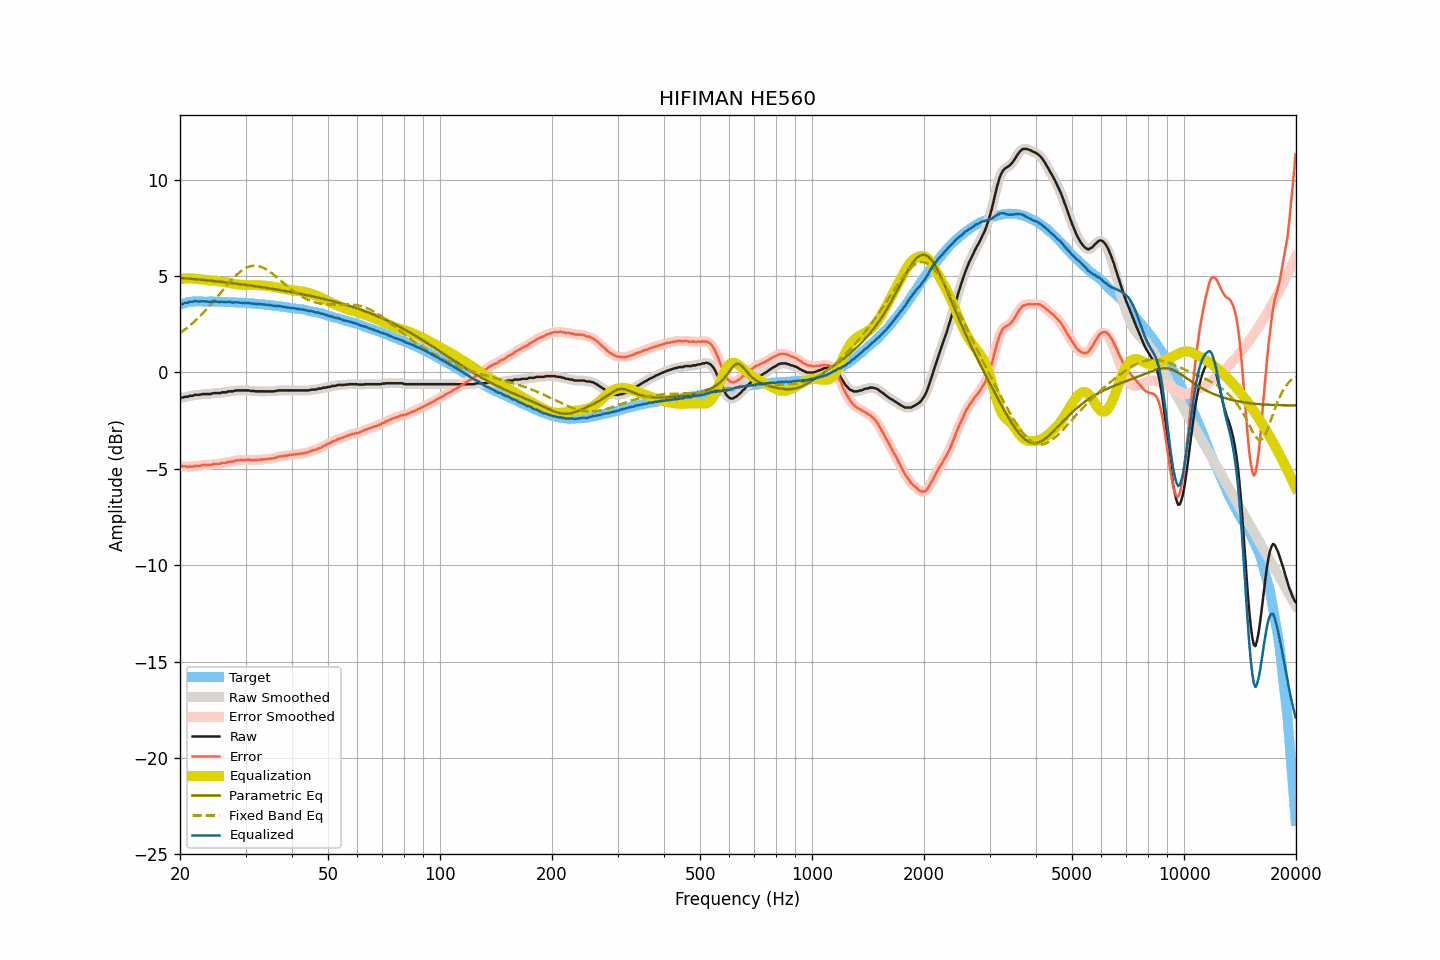

Source data for this figure (header and first rows):
frequency, raw, smoothed, error, error_smoothed, equalization, parametric_eq, fixed_band_eq, equalized_raw, equalized_smoothed, target
20.00, -1.31, -1.31, -4.83, -4.83, 4.84, 4.91, 2.05, 3.53, 3.53, 3.52
20.20, -1.30, -1.30, -4.85, -4.85, 4.85, 4.90, 2.11, 3.55, 3.55, 3.55
20.40, -1.30, -1.29, -4.88, -4.87, 4.86, 4.89, 2.17, 3.56, 3.57, 3.58
20.61, -1.26, -1.28, -4.86, -4.88, 4.87, 4.89, 2.23, 3.61, 3.59, 3.59
20.81, -1.26, -1.26, -4.89, -4.89, 4.88, 4.88, 2.29, 3.62, 3.62, 3.63
21.02, -1.26, -1.24, -4.91, -4.89, 4.88, 4.87, 2.36, 3.62, 3.64, 3.65
21.23, -1.21, -1.23, -4.87, -4.90, 4.88, 4.87, 2.43, 3.67, 3.65, 3.66
21.44, -1.21, -1.21, -4.88, -4.88, 4.88, 4.86, 2.50, 3.67, 3.67, 3.67
21.66, -1.21, -1.19, -4.89, -4.87, 4.88, 4.85, 2.57, 3.67, 3.69, 3.68
21.87, -1.16, -1.18, -4.84, -4.86, 4.87, 4.84, 2.65, 3.71, 3.69, 3.68
22.09, -1.16, -1.16, -4.85, -4.85, 4.86, 4.83, 2.73, 3.70, 3.69, 3.69
22.31, -1.16, -1.16, -4.85, -4.85, 4.84, 4.83, 2.81, 3.68, 3.69, 3.69
22.54, -1.16, -1.15, -4.85, -4.84, 4.83, 4.82, 2.89, 3.67, 3.68, 3.69
22.76, -1.14, -1.14, -4.83, -4.83, 4.82, 4.81, 2.97, 3.68, 3.68, 3.69
22.99, -1.12, -1.13, -4.80, -4.81, 4.82, 4.80, 3.06, 3.70, 3.69, 3.68
23.22, -1.12, -1.12, -4.80, -4.80, 4.81, 4.79, 3.14, 3.69, 3.69, 3.68
23.45, -1.12, -1.12, -4.80, -4.79, 4.80, 4.79, 3.23, 3.68, 3.68, 3.68
23.69, -1.12, -1.12, -4.80, -4.80, 4.79, 4.78, 3.32, 3.67, 3.67, 3.68
23.92, -1.12, -1.12, -4.80, -4.80, 4.79, 4.77, 3.42, 3.67, 3.67, 3.68
24.16, -1.12, -1.11, -4.80, -4.79, 4.78, 4.76, 3.51, 3.66, 3.67, 3.69
24.40, -1.09, -1.09, -4.77, -4.77, 4.77, 4.75, 3.61, 3.68, 3.68, 3.68
24.65, -1.07, -1.08, -4.74, -4.76, 4.76, 4.74, 3.70, 3.69, 3.69, 3.67
24.89, -1.07, -1.07, -4.74, -4.74, 4.75, 4.73, 3.80, 3.68, 3.69, 3.67
25.14, -1.07, -1.07, -4.74, -4.74, 4.74, 4.72, 3.90, 3.67, 3.67, 3.67
25.39, -1.07, -1.07, -4.74, -4.74, 4.73, 4.72, 4.00, 3.66, 3.66, 3.67
25.65, -1.07, -1.06, -4.74, -4.72, 4.72, 4.71, 4.10, 3.65, 3.66, 3.67
25.91, -1.03, -1.04, -4.69, -4.71, 4.71, 4.70, 4.20, 3.68, 3.66, 3.66
26.16, -1.03, -1.04, -4.69, -4.69, 4.69, 4.69, 4.30, 3.66, 3.66, 3.66
26.43, -1.03, -1.02, -4.69, -4.68, 4.68, 4.68, 4.40, 3.65, 3.66, 3.66
26.69, -1.03, -1.01, -4.68, -4.67, 4.67, 4.67, 4.50, 3.64, 3.66, 3.65
26.96, -0.98, -1.00, -4.63, -4.65, 4.65, 4.66, 4.60, 3.67, 3.66, 3.65
27.23, -0.98, -0.99, -4.63, -4.64, 4.63, 4.65, 4.70, 3.65, 3.65, 3.65
27.50, -0.98, -0.98, -4.63, -4.62, 4.62, 4.64, 4.79, 3.64, 3.64, 3.65
27.77, -0.98, -0.97, -4.62, -4.61, 4.60, 4.63, 4.88, 3.62, 3.63, 3.64
28.05, -0.95, -0.95, -4.59, -4.59, 4.59, 4.62, 4.97, 3.64, 3.64, 3.64
28.33, -0.93, -0.94, -4.56, -4.57, 4.58, 4.61, 5.05, 3.65, 3.64, 3.63
28.62, -0.93, -0.93, -4.56, -4.55, 4.56, 4.60, 5.13, 3.63, 3.64, 3.63
28.90, -0.93, -0.93, -4.55, -4.55, 4.55, 4.59, 5.20, 3.62, 3.63, 3.62
29.19, -0.93, -0.93, -4.54, -4.55, 4.54, 4.57, 5.26, 3.61, 3.61, 3.61
29.48, -0.93, -0.93, -4.55, -4.54, 4.54, 4.56, 5.32, 3.61, 3.61, 3.62
29.78, -0.93, -0.93, -4.54, -4.54, 4.53, 4.55, 5.38, 3.60, 3.60, 3.61
30.08, -0.93, -0.93, -4.54, -4.53, 4.53, 4.54, 5.42, 3.60, 3.61, 3.61
30.38, -0.93, -0.93, -4.52, -4.53, 4.53, 4.53, 5.46, 3.60, 3.60, 3.59
30.68, -0.93, -0.94, -4.52, -4.53, 4.53, 4.52, 5.49, 3.60, 3.60, 3.59
30.99, -0.96, -0.95, -4.54, -4.53, 4.53, 4.51, 5.52, 3.58, 3.59, 3.58
31.30, -0.96, -0.96, -4.54, -4.54, 4.53, 4.50, 5.53, 3.57, 3.58, 3.58
31.61, -0.96, -0.97, -4.54, -4.54, 4.53, 4.48, 5.54, 3.57, 3.57, 3.58
31.93, -0.98, -0.97, -4.54, -4.54, 4.53, 4.47, 5.54, 3.55, 3.56, 3.56
32.24, -0.98, -0.98, -4.53, -4.54, 4.53, 4.46, 5.53, 3.55, 3.55, 3.55
32.57, -0.98, -0.98, -4.53, -4.53, 4.53, 4.45, 5.51, 3.55, 3.55, 3.55
32.89, -0.98, -0.98, -4.53, -4.52, 4.52, 4.44, 5.49, 3.54, 3.54, 3.55
33.22, -0.98, -0.98, -4.51, -4.52, 4.52, 4.42, 5.46, 3.54, 3.54, 3.53
33.55, -0.98, -0.98, -4.51, -4.51, 4.51, 4.41, 5.42, 3.53, 3.53, 3.53
33.89, -0.98, -0.98, -4.50, -4.50, 4.50, 4.40, 5.38, 3.52, 3.52, 3.52
34.23, -0.98, -0.98, -4.49, -4.49, 4.49, 4.38, 5.33, 3.51, 3.51, 3.51
34.57, -0.98, -0.98, -4.48, -4.48, 4.48, 4.37, 5.27, 3.50, 3.50, 3.50
34.92, -0.98, -0.98, -4.47, -4.47, 4.47, 4.36, 5.22, 3.49, 3.49, 3.49
35.27, -0.98, -0.98, -4.47, -4.46, 4.46, 4.35, 5.16, 3.48, 3.48, 3.49
35.62, -0.98, -0.98, -4.45, -4.45, 4.44, 4.33, 5.09, 3.46, 3.46, 3.47
35.97, -0.97, -0.97, -4.43, -4.43, 4.42, 4.32, 5.02, 3.45, 3.45, 3.46
... 635 more rows
